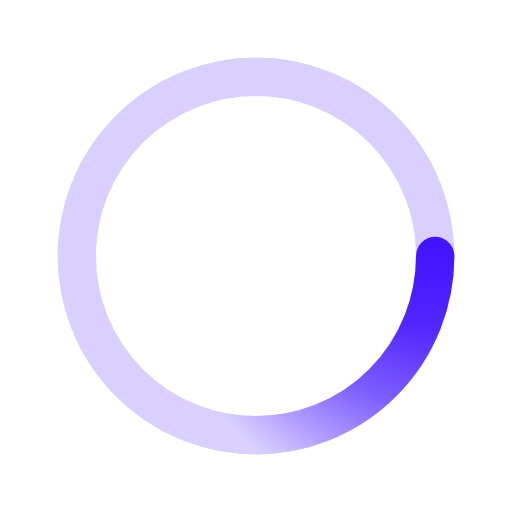
t = 0.00 s
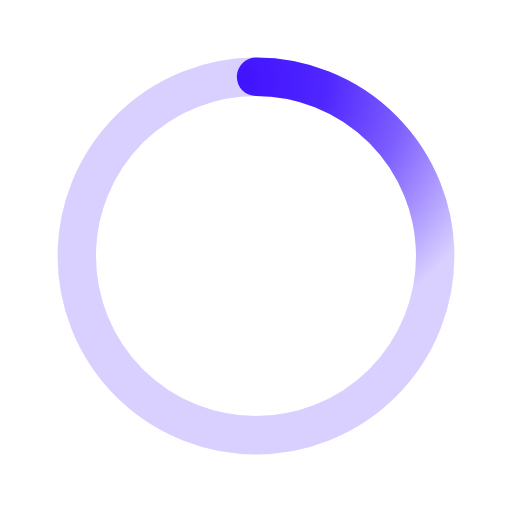
t = 0.50 s
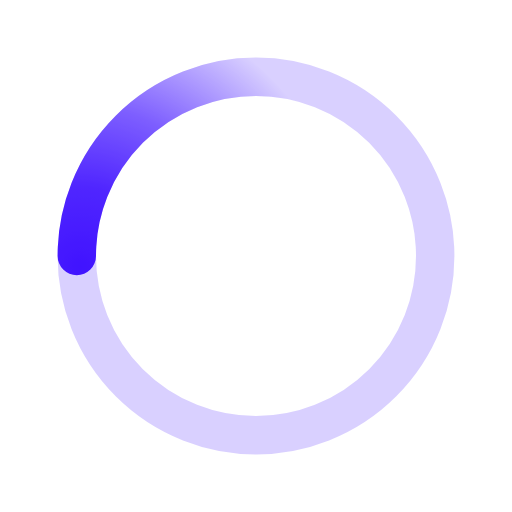
t = 1.00 s
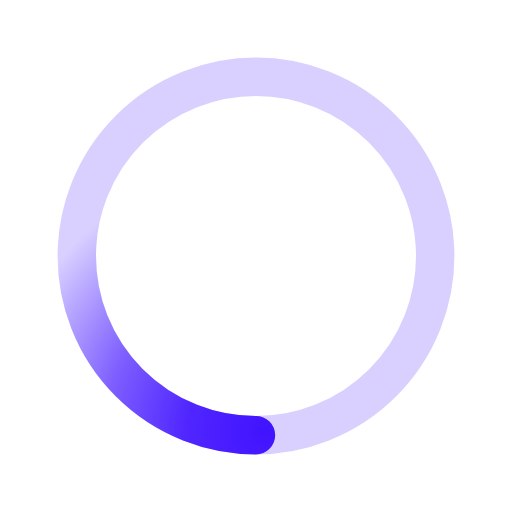
t = 1.50 s

The animated SVG that drew these frames (rendered in a browser with its animation timeline set to each time). Animation: 1 SMIL element (animateTransform=1); one cycle of 2.00 s, repeats indefinitely.

﻿<svg xmlns='http://www.w3.org/2000/svg' viewBox='0 0 200 200'><radialGradient id='a12' cx='.66' fx='.66' cy='.3125' fy='.3125' gradientTransform='scale(1.5)'><stop offset='0' stop-color='#4113FF'></stop><stop offset='.3' stop-color='#4113FF' stop-opacity='.9'></stop><stop offset='.6' stop-color='#4113FF' stop-opacity='.6'></stop><stop offset='.8' stop-color='#4113FF' stop-opacity='.3'></stop><stop offset='1' stop-color='#4113FF' stop-opacity='0'></stop></radialGradient><circle transform-origin='center' fill='none' stroke='url(#a12)' stroke-width='15' stroke-linecap='round' stroke-dasharray='200 1000' stroke-dashoffset='0' cx='100' cy='100' r='70'><animateTransform type='rotate' attributeName='transform' calcMode='spline' dur='2' values='360;0' keyTimes='0;1' keySplines='0 0 1 1' repeatCount='indefinite'></animateTransform></circle><circle transform-origin='center' fill='none' opacity='.2' stroke='#4113FF' stroke-width='15' stroke-linecap='round' cx='100' cy='100' r='70'></circle></svg>